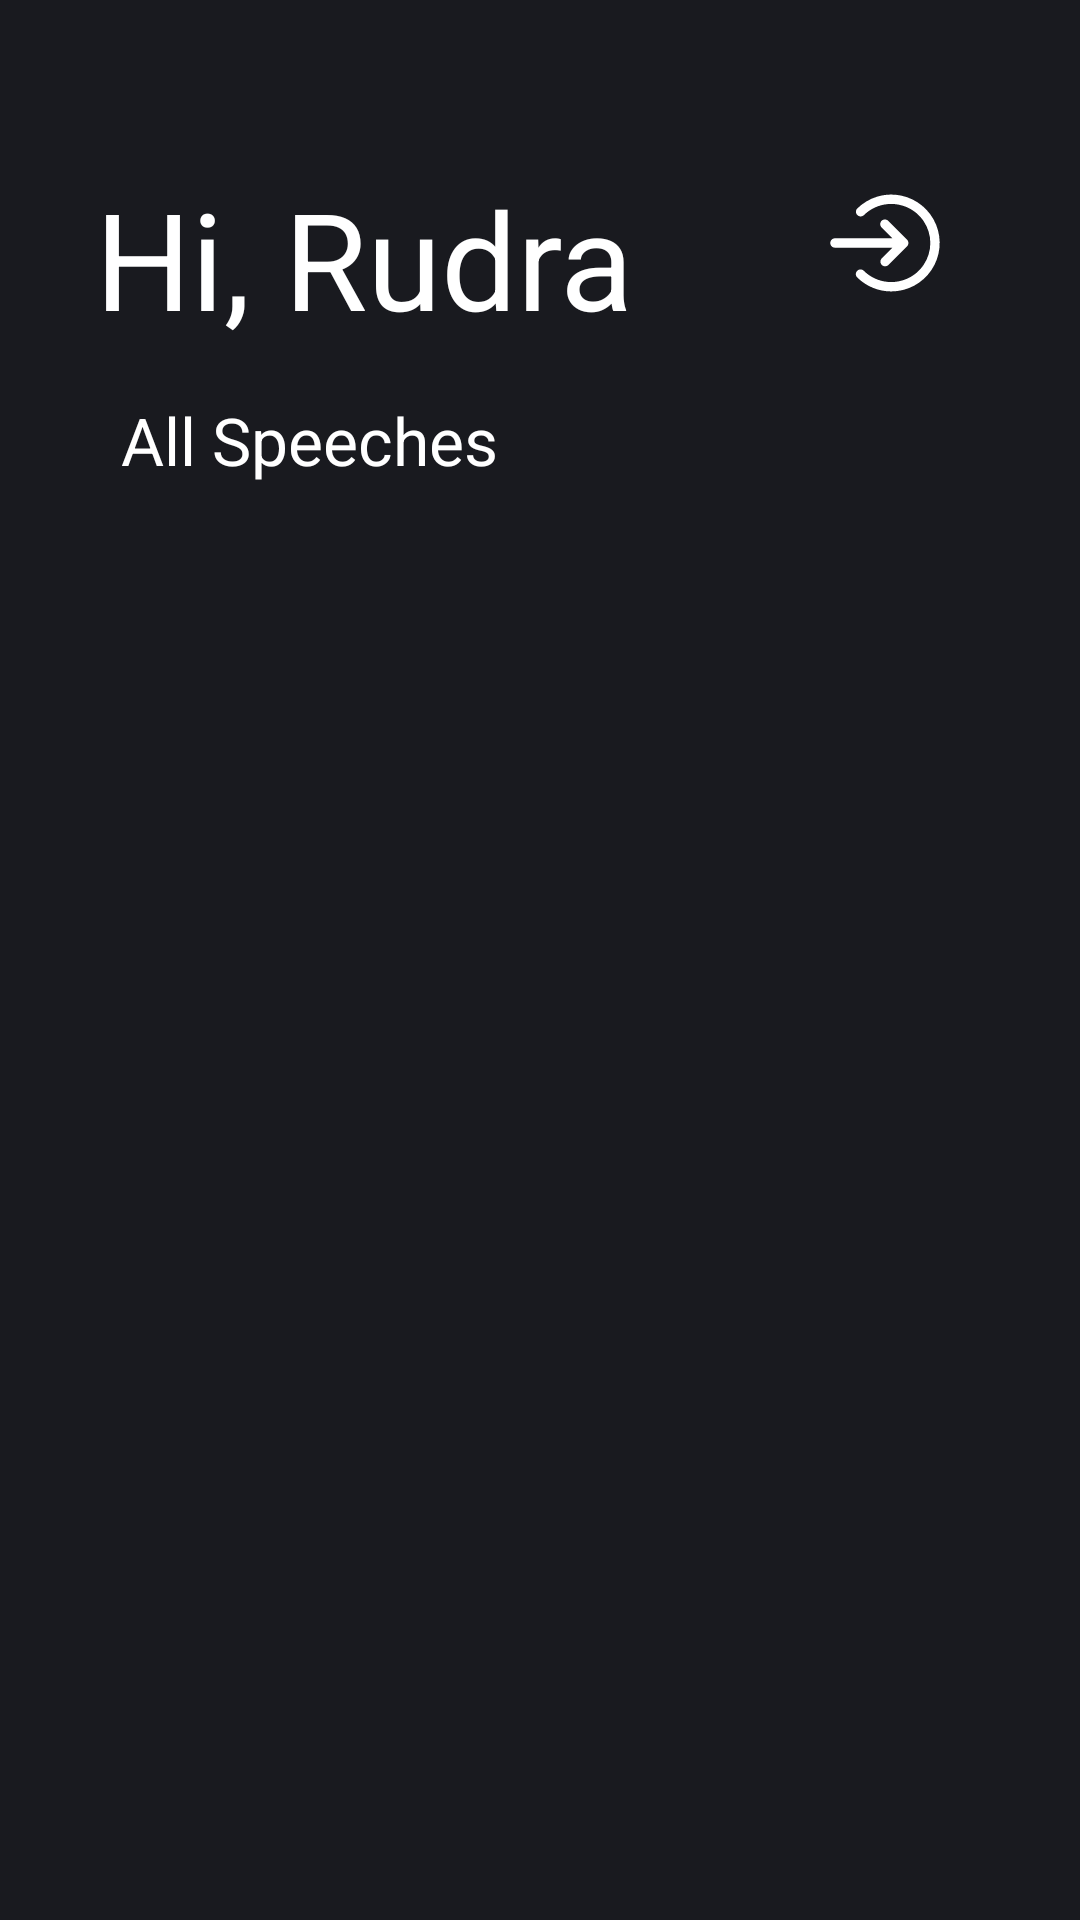

Produce the Android XML layout that renders to this screen, including the resource entries it uses.
<!-- AndroidManifest.xml: application theme Theme.SignSyncApp -->
<!-- res/layout/home_fragment.xml -->
<?xml version="1.0" encoding="utf-8"?>
<androidx.constraintlayout.widget.ConstraintLayout
    xmlns:android="http://schemas.android.com/apk/res/android"
    xmlns:app="http://schemas.android.com/apk/res-auto"
    xmlns:tools="http://schemas.android.com/tools"
    android:id="@+id/main"
    android:layout_width="match_parent"
    android:layout_height="match_parent"
    android:background="#191A1F"
    tools:context=".HomeFragment">

    
    <ImageView
        android:id="@+id/Sign_out"
        android:layout_width="wrap_content"
        android:layout_height="wrap_content"
        android:layout_marginTop="56dp"
        android:layout_marginEnd="40dp"
        android:src="@drawable/signout"
        app:layout_constraintEnd_toEndOf="parent"
        app:layout_constraintTop_toTopOf="parent" />

    <TextView
        android:id="@+id/text1"
        android:layout_width="wrap_content"
        android:layout_height="wrap_content"
        android:layout_marginTop="56dp"
        android:text="Hi, Rudra"
        android:textColor="@color/white"
        android:textSize="45dp"
        app:layout_constraintEnd_toStartOf="@+id/Sign_out"
        app:layout_constraintHorizontal_bias="0.351"
        app:layout_constraintStart_toStartOf="parent"
        app:layout_constraintTop_toTopOf="parent" />

    <TextView
        android:id="@+id/text2"
        android:layout_width="wrap_content"
        android:layout_height="wrap_content"
        android:layout_marginTop="16dp"
        android:text="All Speeches"
        android:textColor="@color/white"
        android:textSize="22sp"
        app:layout_constraintEnd_toEndOf="parent"
        app:layout_constraintHorizontal_bias="0.172"
        app:layout_constraintStart_toStartOf="parent"
        app:layout_constraintTop_toBottomOf="@+id/text1" />

    <androidx.recyclerview.widget.RecyclerView
        android:id="@+id/speches"
        android:layout_width="match_parent"
        android:layout_height="0dp"
        android:layout_marginTop="10dp"
        android:layout_marginBottom="10dp"
        android:layout_marginStart="25dp"
        android:layout_marginEnd="25dp"
        app:layout_constraintBottom_toBottomOf="parent"
        app:layout_constraintEnd_toEndOf="parent"
        app:layout_constraintHorizontal_bias="0.0"
        app:layout_constraintStart_toStartOf="parent"
        app:layout_constraintTop_toBottomOf="@+id/text2"
        app:layout_constraintVertical_bias="0.05" />

</androidx.constraintlayout.widget.ConstraintLayout>
<!-- resources referenced by this layout -->
<resources>
  <!-- drawable signout: vector/xml drawable (drawable, 2351 chars, omitted) -->
  <style name="Theme.SignSyncApp" parent="Base.Theme.SignSyncApp" />
  <style name="Base.Theme.SignSyncApp" parent="Theme.Material3.DayNight.NoActionBar">
          
          
      </style>
  <!-- not gathered from this repository: default colours our renderer supplied (Android Studio template values) -->
  <color name="white">#FFFFFFFF</color>
</resources>
